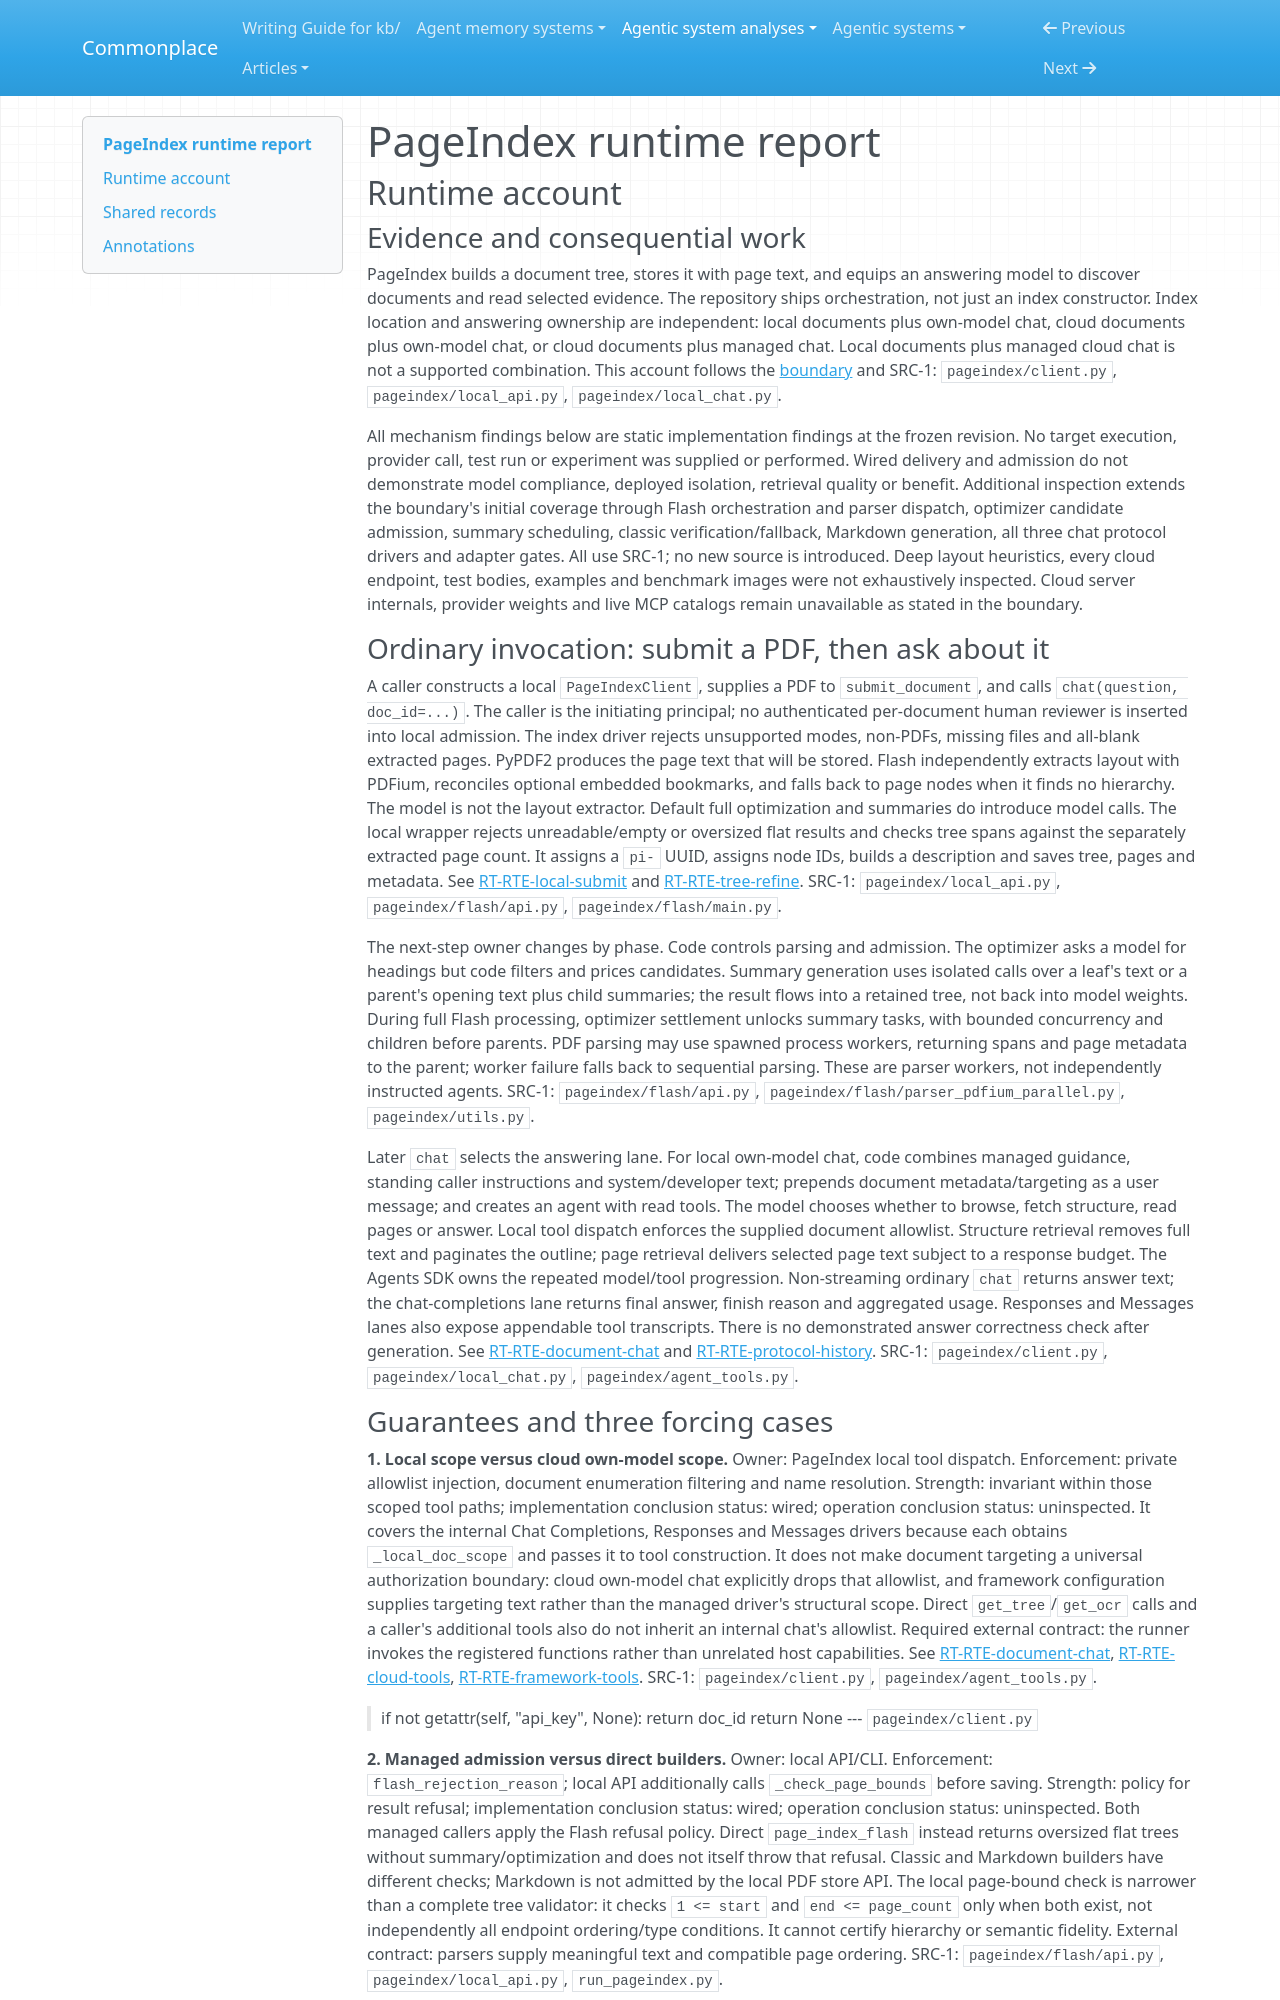

repository: zby/commonplace · page: agentic-system-analyses/retained/vectifyai--pageindex/runtime/index.html · generator: mkdocs

---
type: agentic-system-analyses/types/agentic-system-runtime-report.md
description: "PageIndex runtime baseline: local indexing and document QA, alternate builders, framework tools and opaque cloud routes."
run-id: AAS-2026-10-15-pageindex-50056ef72767-01
reviewed-boundary: af92d9658a6a9c0ae31171b43198db28951af2f4
---

# PageIndex runtime report

## Runtime account

### Evidence and consequential work

PageIndex builds a document tree, stores it with page text, and equips an answering model to discover documents and read selected evidence. The repository ships orchestration, not just an index constructor. Index location and answering ownership are independent: local documents plus own-model chat, cloud documents plus own-model chat, or cloud documents plus managed chat. Local documents plus managed cloud chat is not a supported combination. This account follows the [boundary](boundary.md) and SRC-1: `pageindex/client.py`, `pageindex/local_api.py`, `pageindex/local_chat.py`.

All mechanism findings below are static implementation findings at the frozen revision. No target execution, provider call, test run or experiment was supplied or performed. Wired delivery and admission do not demonstrate model compliance, deployed isolation, retrieval quality or benefit. Additional inspection extends the boundary's initial coverage through Flash orchestration and parser dispatch, optimizer candidate admission, summary scheduling, classic verification/fallback, Markdown generation, all three chat protocol drivers and adapter gates. All use SRC-1; no new source is introduced. Deep layout heuristics, every cloud endpoint, test bodies, examples and benchmark images were not exhaustively inspected. Cloud server internals, provider weights and live MCP catalogs remain unavailable as stated in the boundary.

### Ordinary invocation: submit a PDF, then ask about it

A caller constructs a local `PageIndexClient`, supplies a PDF to `submit_document`, and calls `chat(question, doc_id=...)`. The caller is the initiating principal; no authenticated per-document human reviewer is inserted into local admission. The index driver rejects unsupported modes, non-PDFs, missing files and all-blank extracted pages. PyPDF2 produces the page text that will be stored. Flash independently extracts layout with PDFium, reconciles optional embedded bookmarks, and falls back to page nodes when it finds no hierarchy. The model is not the layout extractor. Default full optimization and summaries do introduce model calls. The local wrapper rejects unreadable/empty or oversized flat results and checks tree spans against the separately extracted page count. It assigns a `pi-` UUID, assigns node IDs, builds a description and saves tree, pages and metadata. See [RT-RTE-local-submit](#rt-rte-local-submit) and [RT-RTE-tree-refine](#rt-rte-tree-refine). SRC-1: `pageindex/local_api.py`, `pageindex/flash/api.py`, `pageindex/flash/main.py`.

The next-step owner changes by phase. Code controls parsing and admission. The optimizer asks a model for headings but code filters and prices candidates. Summary generation uses isolated calls over a leaf's text or a parent's opening text plus child summaries; the result flows into a retained tree, not back into model weights. During full Flash processing, optimizer settlement unlocks summary tasks, with bounded concurrency and children before parents. PDF parsing may use spawned process workers, returning spans and page metadata to the parent; worker failure falls back to sequential parsing. These are parser workers, not independently instructed agents. SRC-1: `pageindex/flash/api.py`, `pageindex/flash/parser_pdfium_parallel.py`, `pageindex/utils.py`.

Later `chat` selects the answering lane. For local own-model chat, code combines managed guidance, standing caller instructions and system/developer text; prepends document metadata/targeting as a user message; and creates an agent with read tools. The model chooses whether to browse, fetch structure, read pages or answer. Local tool dispatch enforces the supplied document allowlist. Structure retrieval removes full text and paginates the outline; page retrieval delivers selected page text subject to a response budget. The Agents SDK owns the repeated model/tool progression. Non-streaming ordinary `chat` returns answer text; the chat-completions lane returns final answer, finish reason and aggregated usage. Responses and Messages lanes also expose appendable tool transcripts. There is no demonstrated answer correctness check after generation. See [RT-RTE-document-chat](#rt-rte-document-chat) and [RT-RTE-protocol-history](#rt-rte-protocol-history). SRC-1: `pageindex/client.py`, `pageindex/local_chat.py`, `pageindex/agent_tools.py`.
